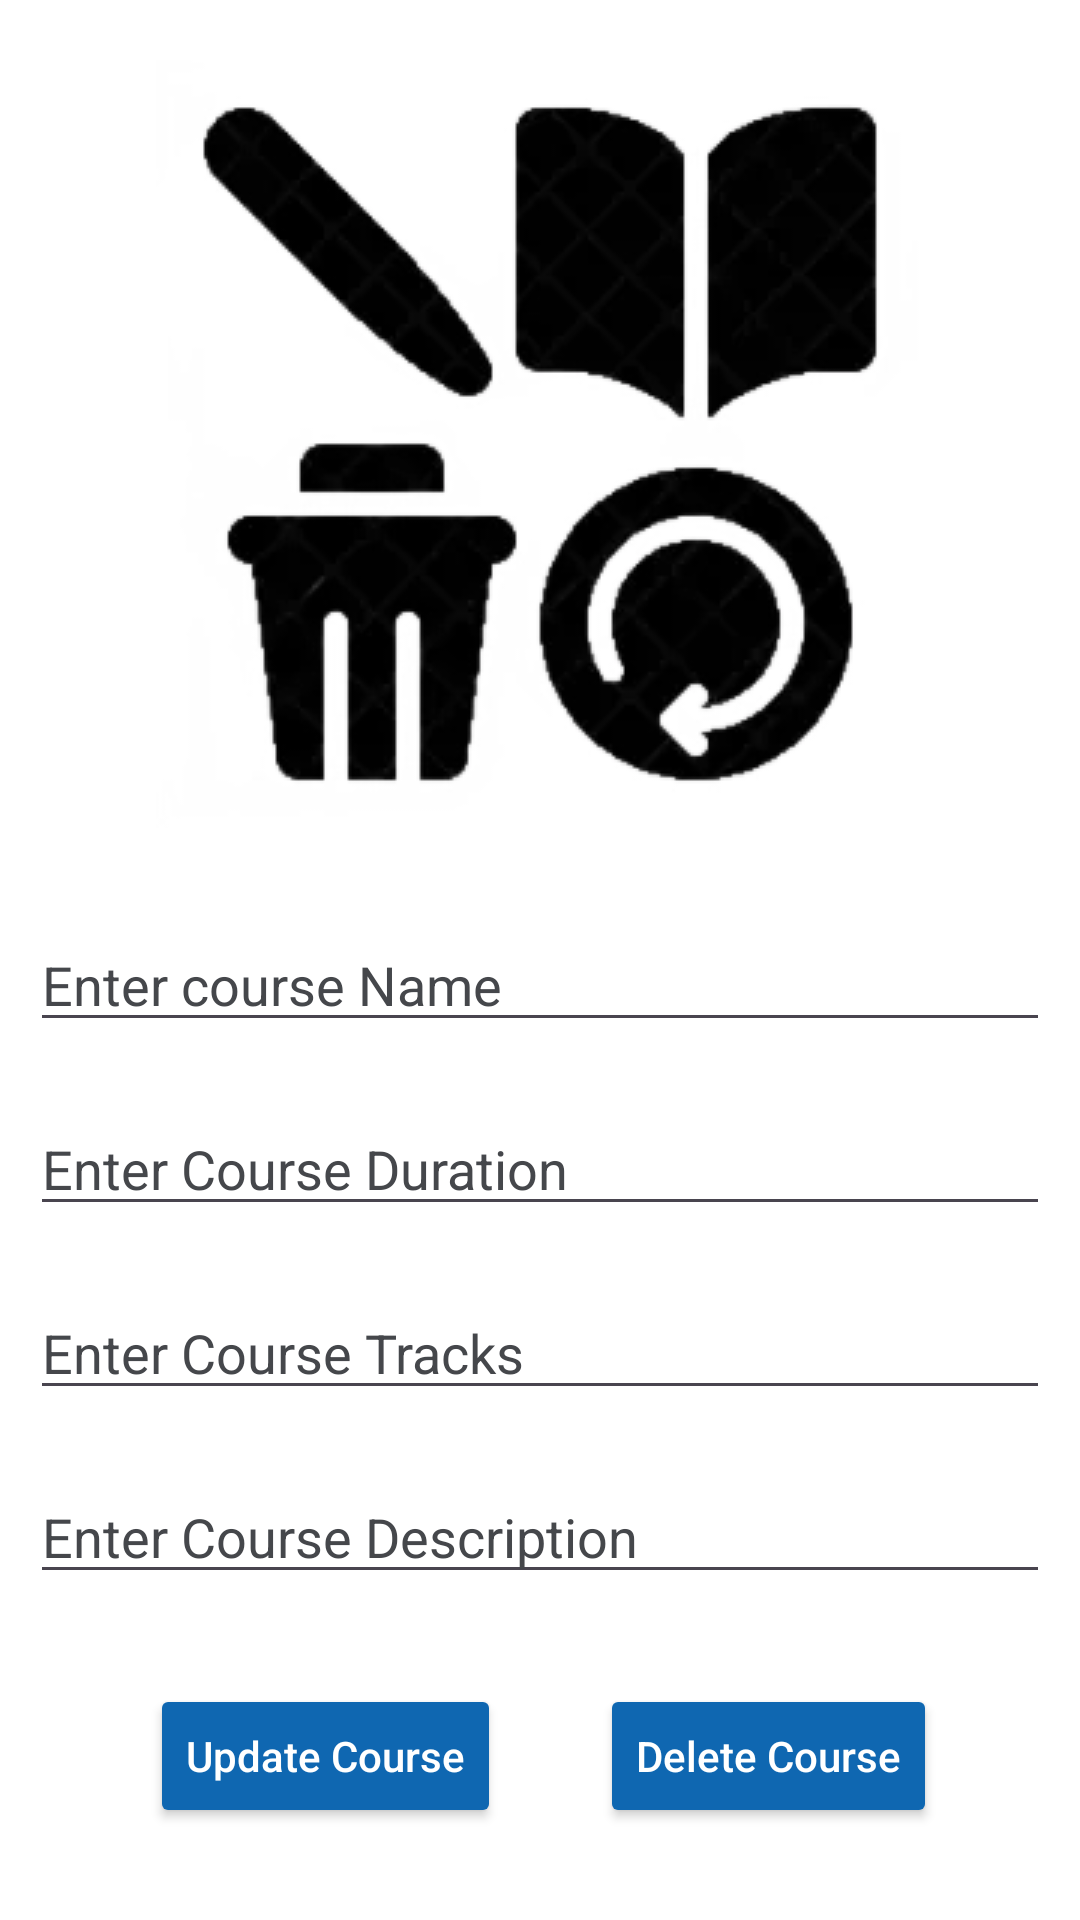

This screen was rendered from an Android layout file. Write that file and the resources it references.
<!-- AndroidManifest.xml: application theme Theme.FormData -->
<!-- res/layout/activity_update_course.xml -->
<?xml version="1.0" encoding="utf-8"?>
<LinearLayout
    xmlns:android="http://schemas.android.com/apk/res/android"
    xmlns:tools="http://schemas.android.com/tools"
    android:layout_width="match_parent"
    android:layout_height="match_parent"
    android:orientation="vertical"
    android:background="@color/white"
    tools:context=".UpdateCourseActivity">

    <ImageView
        android:layout_width="wrap_content"
        android:layout_height="wrap_content"
        android:src="@drawable/crud"
        android:layout_gravity="center_horizontal"
        android:layout_marginTop="20dp"
        android:layout_marginBottom="20dp"
        tools:ignore="ContentDescription" />

    
    <EditText
        android:id="@+id/idEdtCourseName"
        android:layout_width="match_parent"
        android:layout_height="wrap_content"
        android:layout_margin="10dp"
        android:shadowColor="@color/black"
        android:textColor="@color/black"
        android:textColorHint="#45474B"
        android:hint="@string/enter_course_name_update"
        tools:ignore="Autofill,TextContrastCheck,TextFields,VisualLintTextFieldSize,TouchTargetSizeCheck" />

    
    <EditText
        android:id="@+id/idEdtCourseDuration"
        android:layout_width="match_parent"
        android:layout_height="wrap_content"
        android:layout_margin="10dp"
        android:shadowColor="@color/black"
        android:textColor="@color/black"
        android:textColorHint="#45474B"
        android:hint="@string/enter_course_duration"
        tools:ignore="Autofill,TextContrastCheck,TextFields,VisualLintTextFieldSize,TouchTargetSizeCheck" />

    
    <EditText
        android:id="@+id/idEdtCourseTracks"
        android:layout_width="match_parent"
        android:layout_height="wrap_content"
        android:layout_margin="10dp"
        android:shadowColor="@color/black"
        android:textColor="@color/black"
        android:textColorHint="#45474B"
        android:hint="@string/enter_course_tracks_update"
        tools:ignore="Autofill,TextContrastCheck,TextFields,VisualLintTextFieldSize,TouchTargetSizeCheck" />

    
    <EditText
        android:id="@+id/idEdtCourseDescription"
        android:layout_width="match_parent"
        android:layout_height="wrap_content"
        android:layout_margin="10dp"
        android:shadowColor="@color/black"
        android:textColor="@color/black"
        android:textColorHint="#45474B"
        android:hint="@string/enter_course_description_update"
        tools:ignore="Autofill,TextContrastCheck,TextFields,VisualLintTextFieldSize,TouchTargetSizeCheck" />

    <RelativeLayout
        android:layout_width="match_parent"
        android:layout_height="wrap_content">

    
    <Button
        android:id="@+id/idBtnUpdateCourse"
        android:layout_width="wrap_content"
        android:layout_height="wrap_content"
        android:layout_marginTop="20dp"
        android:layout_marginStart="50dp"
        android:backgroundTint="@color/colorPrimary"
        android:text="@string/update_course"
        android:textAllCaps="false"
        android:textColor="@color/white"
        tools:ignore="TextContrastCheck,VisualLintButtonSize" />

    


    <Button
        android:id="@+id/idBtnDelete"
        android:layout_width="wrap_content"
        android:layout_height="wrap_content"
        android:layout_marginTop="20dp"
        android:layout_marginStart="200dp"
        android:backgroundTint="@color/colorPrimary"
        android:text="@string/delete_course"
        android:textAllCaps="false"
        android:textColor="@color/white"
        tools:ignore="TextContrastCheck,VisualLintButtonSize" />
    </RelativeLayout>
</LinearLayout>
<!-- resources referenced by this layout -->
<resources>
  <color name="black">#FF000000</color>
  <color name="colorPrimary">#0F67B1</color>
  <color name="white">#FFFFFFFF</color>
  <!-- drawable crud: webp bitmap (drawable, 8866 bytes) -->
  <string name="delete_course">Delete Course</string>
  <string name="enter_course_description_update">Enter Course Description</string>
  <string name="enter_course_duration">Enter Course Duration</string>
  <string name="enter_course_name_update">Enter course Name</string>
  <string name="enter_course_tracks_update">Enter Course Tracks</string>
  <string name="update_course">Update Course</string>
  <style name="Theme.FormData" parent="Base.Theme.FormData" />
  <style name="Base.Theme.FormData" parent="Theme.Material3.DayNight.NoActionBar">
          <item name="colorPrimary">@color/colorPrimary</item>
  
          
          <item name="android:statusBarColor">@android:color/transparent</item>
          
          <item name="android:navigationBarColor">@android:color/transparent</item>
      </style>
</resources>
